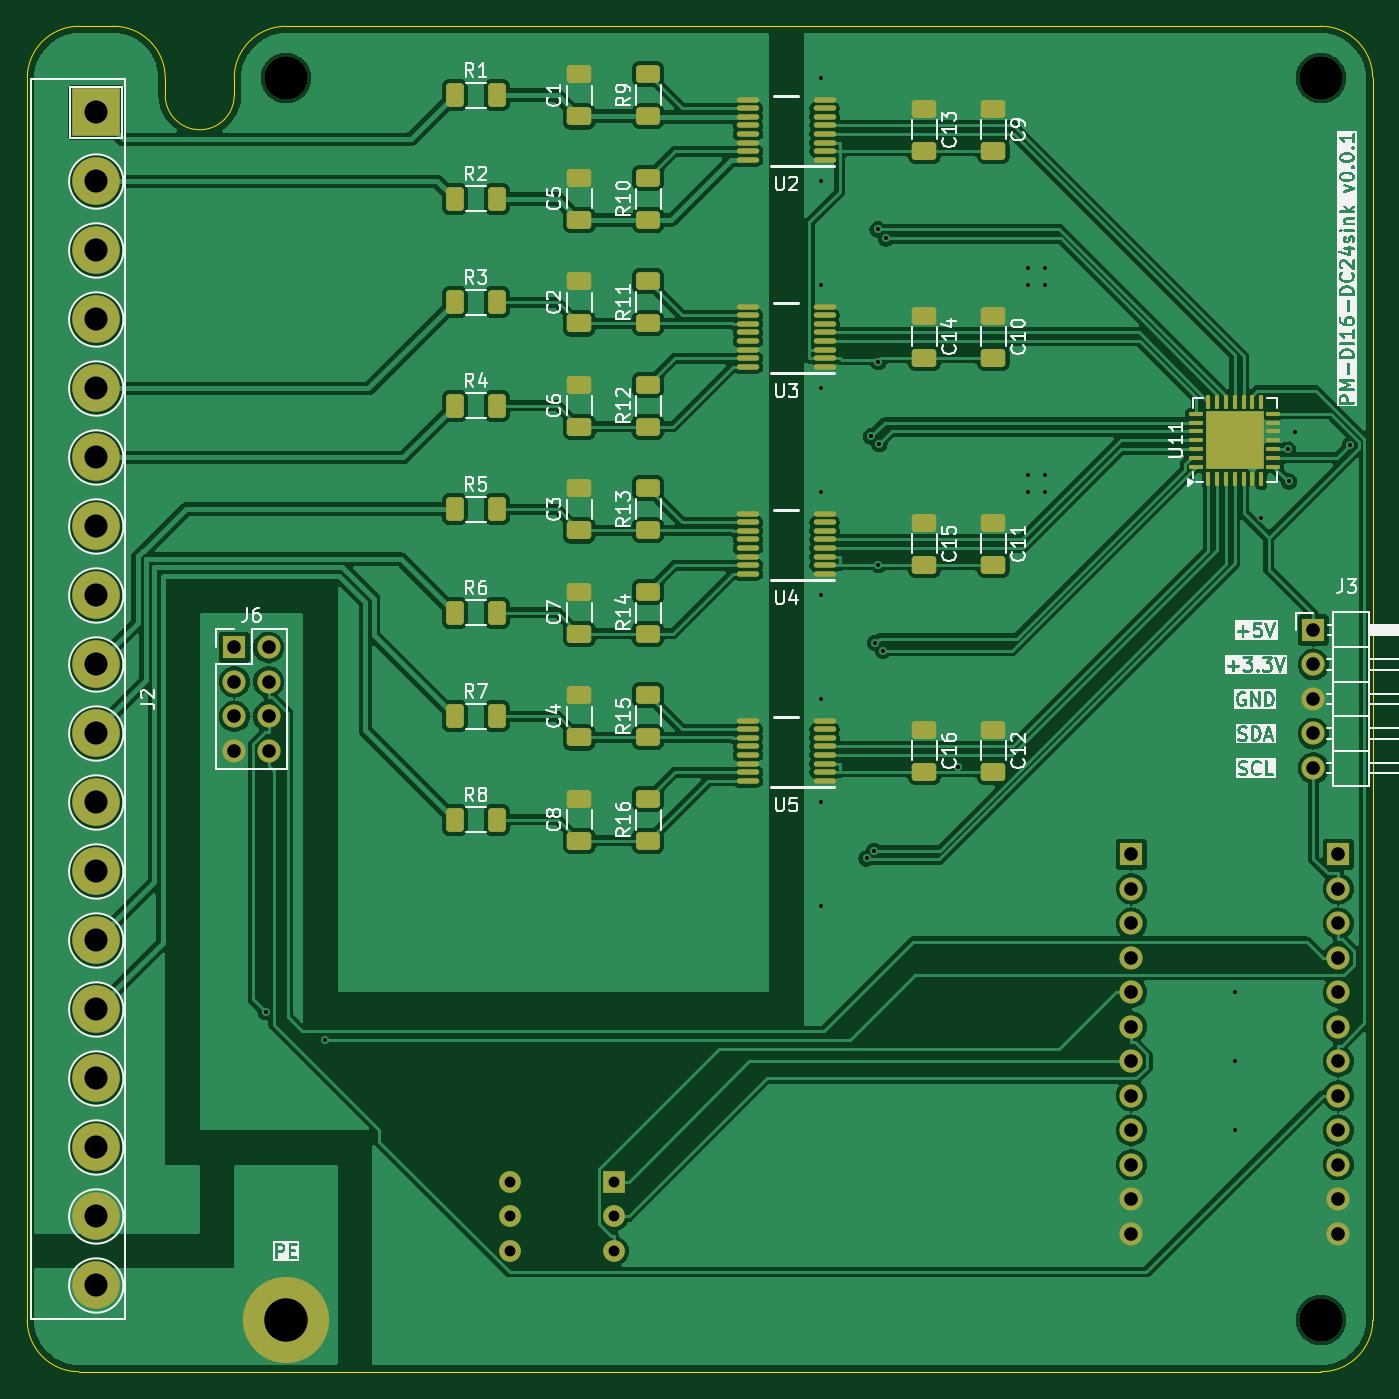
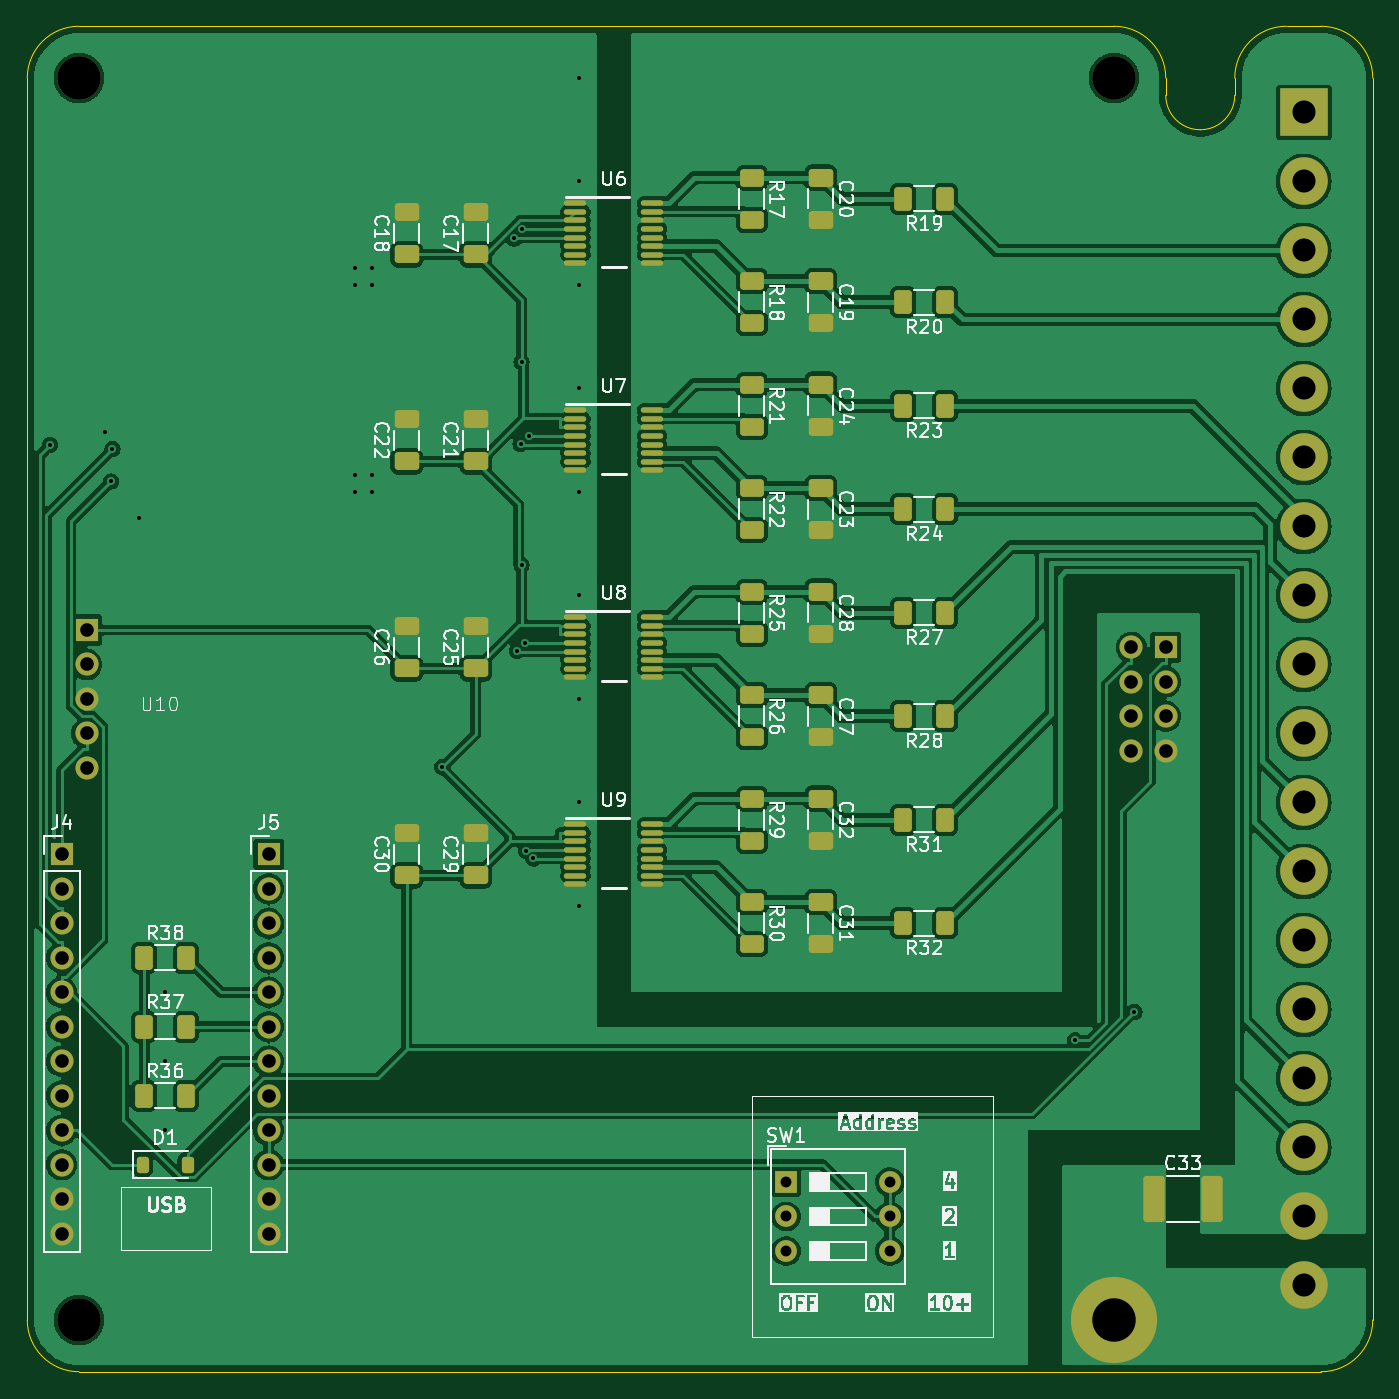
Circuit board: 11 layer files. Board 99.1 x 99.1 mm.
- bottom_copper: PM-DI16-DC24sink-CuBottom.gbr (205671 bytes)
- top_copper: PM-DI16-DC24sink-CuTop.gbr (211255 bytes)
- outline: PM-DI16-DC24sink-EdgeCuts.gbr (1473 bytes)
- bottom_mask: PM-DI16-DC24sink-MaskBottom.gbr (8188 bytes)
- top_mask: PM-DI16-DC24sink-MaskTop.gbr (8493 bytes)
- drill: PM-DI16-DC24sink-NPTH.drl (410 bytes)
- drill: PM-DI16-DC24sink-PTH.drl (1755 bytes)
- paste: PM-DI16-DC24sink-PasteBottom.gbr (6092 bytes)
- paste: PM-DI16-DC24sink-PasteTop.gbr (6664 bytes)
- bottom_silk: PM-DI16-DC24sink-SilkBottom.gbr (135926 bytes)
- top_silk: PM-DI16-DC24sink-SilkTop.gbr (158781 bytes)

=== bottom_copper: PM-DI16-DC24sink-CuBottom.gbr (205671 bytes, source omitted) ===
=== top_copper: PM-DI16-DC24sink-CuTop.gbr (211255 bytes, source omitted) ===
=== outline: PM-DI16-DC24sink-EdgeCuts.gbr ===
%TF.GenerationSoftware,KiCad,Pcbnew,8.0.4-8.0.4-0~ubuntu22.04.1*%
%TF.CreationDate,2024-08-03T22:10:31+03:00*%
%TF.ProjectId,PM-DI16-DC24sink,504d2d44-4931-4362-9d44-43323473696e,rev?*%
%TF.SameCoordinates,Original*%
%TF.FileFunction,Profile,NP*%
%FSLAX46Y46*%
G04 Gerber Fmt 4.6, Leading zero omitted, Abs format (unit mm)*
G04 Created by KiCad (PCBNEW 8.0.4-8.0.4-0~ubuntu22.04.1) date 2024-08-03 22:10:31*
%MOMM*%
%LPD*%
G01*
G04 APERTURE LIST*
%TA.AperFunction,Profile*%
%ADD10C,0.050000*%
%TD*%
G04 APERTURE END LIST*
D10*
X31750000Y-50800000D02*
G75*
G02*
X35560000Y-54610000I0J-3810000D01*
G01*
X44450000Y-50800000D02*
X120650000Y-50800000D01*
X29210000Y-149860000D02*
G75*
G02*
X25400000Y-146050000I0J3810000D01*
G01*
X120650000Y-50800000D02*
G75*
G02*
X124460000Y-54610000I0J-3810000D01*
G01*
X40640000Y-54610000D02*
X40640000Y-55880000D01*
X35560000Y-55880000D02*
X35560000Y-54610000D01*
X124460000Y-146050000D02*
G75*
G02*
X120650000Y-149860000I-3810000J0D01*
G01*
X29210000Y-50800000D02*
X31750000Y-50800000D01*
X120650000Y-149860000D02*
X29210000Y-149860000D01*
X25400000Y-146050000D02*
X25400000Y-54610000D01*
X25400000Y-54610000D02*
G75*
G02*
X29210000Y-50800000I3810000J0D01*
G01*
X124460000Y-54610000D02*
X124460000Y-146050000D01*
X38100000Y-58420000D02*
G75*
G02*
X35560000Y-55880000I0J2540000D01*
G01*
X40640000Y-55880000D02*
G75*
G02*
X38100000Y-58420000I-2540000J0D01*
G01*
X40640000Y-54610000D02*
G75*
G02*
X44450000Y-50800000I3810000J0D01*
G01*
M02*

=== bottom_mask: PM-DI16-DC24sink-MaskBottom.gbr (8188 bytes, source omitted) ===
=== top_mask: PM-DI16-DC24sink-MaskTop.gbr (8493 bytes, source omitted) ===
=== drill: PM-DI16-DC24sink-NPTH.drl ===
M48
; DRILL file {KiCad 8.0.4-8.0.4-0~ubuntu22.04.1} date 2024-08-03T22:10:31+0300
; FORMAT={-:-/ absolute / inch / decimal}
; #@! TF.CreationDate,2024-08-03T22:10:31+03:00
; #@! TF.GenerationSoftware,Kicad,Pcbnew,8.0.4-8.0.4-0~ubuntu22.04.1
; #@! TF.FileFunction,NonPlated,1,2,NPTH
FMAT,2
INCH
; #@! TA.AperFunction,NonPlated,NPTH,ComponentDrill
T1C0.1260
%
G90
G05
T1
X1.75Y-2.15
X4.75Y-2.15
X4.75Y-5.75
M30

=== drill: PM-DI16-DC24sink-PTH.drl ===
M48
; DRILL file {KiCad 8.0.4-8.0.4-0~ubuntu22.04.1} date 2024-08-03T22:10:31+0300
; FORMAT={-:-/ absolute / inch / decimal}
; #@! TF.CreationDate,2024-08-03T22:10:31+03:00
; #@! TF.GenerationSoftware,Kicad,Pcbnew,8.0.4-8.0.4-0~ubuntu22.04.1
; #@! TF.FileFunction,Plated,1,2,PTH
FMAT,2
INCH
; #@! TA.AperFunction,Plated,PTH,ViaDrill
T1C0.0118
; #@! TA.AperFunction,Plated,PTH,ComponentDrill
T2C0.0315
; #@! TA.AperFunction,Plated,PTH,ComponentDrill
T3C0.0394
; #@! TA.AperFunction,Plated,PTH,ComponentDrill
T4C0.0669
; #@! TA.AperFunction,Plated,PTH,ComponentDrill
T5C0.1260
%
G90
G05
T1
X1.6909Y-4.8565
X1.8626Y-4.9397
X3.3Y-2.15
X3.3Y-2.45
X3.3Y-2.75
X3.3Y-3.05
X3.3Y-3.35
X3.3Y-3.65
X3.3Y-3.95
X3.3Y-4.25
X3.3Y-4.55
X3.4327Y-4.4123
X3.445Y-3.1889
X3.455Y-4.39
X3.4577Y-3.7877
X3.4649Y-2.5889
X3.4673Y-2.9734
X3.4673Y-3.5608
X3.47Y-3.21
X3.48Y-3.81
X3.49Y-2.615
X3.6972Y-4.1481
X3.9Y-2.7
X3.9Y-2.75
X3.9Y-3.3
X3.9Y-3.35
X3.95Y-2.7
X3.95Y-2.75
X3.95Y-3.3
X3.95Y-3.35
X4.5Y-4.8
X4.5Y-5.0
X4.5Y-5.2
X4.575Y-3.425
X4.653Y-3.2257
X4.6579Y-3.3195
X4.675Y-3.175
X4.8343Y-3.2134
T2
X2.4Y-5.35
X2.4Y-5.45
X2.4Y-5.55
X2.7Y-5.35
X2.7Y-5.45
X2.7Y-5.55
T3
X1.6Y-3.8
X1.6Y-3.9
X1.6Y-4.0
X1.6Y-4.1
X1.7Y-3.8
X1.7Y-3.9
X1.7Y-4.0
X1.7Y-4.1
X4.2Y-4.4
X4.2Y-4.5
X4.2Y-4.6
X4.2Y-4.7
X4.2Y-4.8
X4.2Y-4.9
X4.2Y-5.0
X4.2Y-5.1
X4.2Y-5.2
X4.2Y-5.3
X4.2Y-5.4
X4.2Y-5.5
X4.7278Y-3.75
X4.7278Y-3.85
X4.7278Y-3.95
X4.7278Y-4.05
X4.7278Y-4.15
X4.8Y-4.4
X4.8Y-4.5
X4.8Y-4.6
X4.8Y-4.7
X4.8Y-4.8
X4.8Y-4.9
X4.8Y-5.0
X4.8Y-5.1
X4.8Y-5.2
X4.8Y-5.3
X4.8Y-5.4
X4.8Y-5.5
T4
X1.2Y-2.25
X1.2Y-2.45
X1.2Y-2.65
X1.2Y-2.85
X1.2Y-3.05
X1.2Y-3.25
X1.2Y-3.45
X1.2Y-3.65
X1.2Y-3.85
X1.2Y-4.05
X1.2Y-4.25
X1.2Y-4.45
X1.2Y-4.65
X1.2Y-4.85
X1.2Y-5.05
X1.2Y-5.25
X1.2Y-5.45
X1.2Y-5.65
T5
X1.75Y-5.75
M30

=== paste: PM-DI16-DC24sink-PasteBottom.gbr ===
%TF.GenerationSoftware,KiCad,Pcbnew,8.0.4-8.0.4-0~ubuntu22.04.1*%
%TF.CreationDate,2024-08-03T22:10:31+03:00*%
%TF.ProjectId,PM-DI16-DC24sink,504d2d44-4931-4362-9d44-43323473696e,rev?*%
%TF.SameCoordinates,Original*%
%TF.FileFunction,Paste,Bot*%
%TF.FilePolarity,Positive*%
%FSLAX46Y46*%
G04 Gerber Fmt 4.6, Leading zero omitted, Abs format (unit mm)*
G04 Created by KiCad (PCBNEW 8.0.4-8.0.4-0~ubuntu22.04.1) date 2024-08-03 22:10:31*
%MOMM*%
%LPD*%
G01*
G04 APERTURE LIST*
G04 Aperture macros list*
%AMRoundRect*
0 Rectangle with rounded corners*
0 $1 Rounding radius*
0 $2 $3 $4 $5 $6 $7 $8 $9 X,Y pos of 4 corners*
0 Add a 4 corners polygon primitive as box body*
4,1,4,$2,$3,$4,$5,$6,$7,$8,$9,$2,$3,0*
0 Add four circle primitives for the rounded corners*
1,1,$1+$1,$2,$3*
1,1,$1+$1,$4,$5*
1,1,$1+$1,$6,$7*
1,1,$1+$1,$8,$9*
0 Add four rect primitives between the rounded corners*
20,1,$1+$1,$2,$3,$4,$5,0*
20,1,$1+$1,$4,$5,$6,$7,0*
20,1,$1+$1,$6,$7,$8,$9,0*
20,1,$1+$1,$8,$9,$2,$3,0*%
G04 Aperture macros list end*
%ADD10RoundRect,0.250000X0.650000X-0.412500X0.650000X0.412500X-0.650000X0.412500X-0.650000X-0.412500X0*%
%ADD11O,1.649999X0.399999*%
%ADD12RoundRect,0.250000X-0.650000X0.412500X-0.650000X-0.412500X0.650000X-0.412500X0.650000X0.412500X0*%
%ADD13RoundRect,0.250000X-0.625000X0.400000X-0.625000X-0.400000X0.625000X-0.400000X0.625000X0.400000X0*%
%ADD14RoundRect,0.250000X-0.400000X-0.625000X0.400000X-0.625000X0.400000X0.625000X-0.400000X0.625000X0*%
%ADD15RoundRect,0.250000X0.537500X1.450000X-0.537500X1.450000X-0.537500X-1.450000X0.537500X-1.450000X0*%
%ADD16RoundRect,0.250000X0.400000X0.625000X-0.400000X0.625000X-0.400000X-0.625000X0.400000X-0.625000X0*%
%ADD17RoundRect,0.225000X0.225000X0.375000X-0.225000X0.375000X-0.225000X-0.375000X0.225000X-0.375000X0*%
G04 APERTURE END LIST*
D10*
%TO.C,C22*%
X96520000Y-82842500D03*
X96520000Y-79717500D03*
%TD*%
D11*
%TO.C,U6*%
X84105001Y-63817500D03*
X84105001Y-64452500D03*
X84105001Y-65087500D03*
X84105001Y-65722500D03*
X84105001Y-66357500D03*
X84105001Y-66992500D03*
X84105001Y-67627500D03*
X84105001Y-68262500D03*
X78455002Y-68262500D03*
X78455002Y-67627500D03*
X78455002Y-66992500D03*
X78455002Y-66357500D03*
X78455002Y-65722500D03*
X78455002Y-65087500D03*
X78455002Y-64452500D03*
X78455002Y-63817500D03*
%TD*%
D12*
%TO.C,C28*%
X66040000Y-92417500D03*
X66040000Y-95542500D03*
%TD*%
%TO.C,C31*%
X66040000Y-115277500D03*
X66040000Y-118402500D03*
%TD*%
D13*
%TO.C,R25*%
X71120000Y-92430000D03*
X71120000Y-95530000D03*
%TD*%
%TO.C,R17*%
X71120000Y-61950000D03*
X71120000Y-65050000D03*
%TD*%
D11*
%TO.C,U8*%
X84105001Y-94297500D03*
X84105001Y-94932500D03*
X84105001Y-95567500D03*
X84105001Y-96202500D03*
X84105001Y-96837500D03*
X84105001Y-97472500D03*
X84105001Y-98107500D03*
X84105001Y-98742500D03*
X78455002Y-98742500D03*
X78455002Y-98107500D03*
X78455002Y-97472500D03*
X78455002Y-96837500D03*
X78455002Y-96202500D03*
X78455002Y-95567500D03*
X78455002Y-94932500D03*
X78455002Y-94297500D03*
%TD*%
D13*
%TO.C,R22*%
X71120000Y-84810000D03*
X71120000Y-87910000D03*
%TD*%
D14*
%TO.C,R24*%
X56870000Y-86360000D03*
X59970000Y-86360000D03*
%TD*%
D12*
%TO.C,C23*%
X66040000Y-84797500D03*
X66040000Y-87922500D03*
%TD*%
D14*
%TO.C,R19*%
X56870000Y-63500000D03*
X59970000Y-63500000D03*
%TD*%
D13*
%TO.C,R29*%
X71120000Y-107670000D03*
X71120000Y-110770000D03*
%TD*%
D11*
%TO.C,U9*%
X84105001Y-109537500D03*
X84105001Y-110172500D03*
X84105001Y-110807500D03*
X84105001Y-111442500D03*
X84105001Y-112077500D03*
X84105001Y-112712500D03*
X84105001Y-113347500D03*
X84105001Y-113982500D03*
X78455002Y-113982500D03*
X78455002Y-113347500D03*
X78455002Y-112712500D03*
X78455002Y-112077500D03*
X78455002Y-111442500D03*
X78455002Y-110807500D03*
X78455002Y-110172500D03*
X78455002Y-109537500D03*
%TD*%
D13*
%TO.C,R30*%
X71120000Y-115290000D03*
X71120000Y-118390000D03*
%TD*%
D14*
%TO.C,R28*%
X56870000Y-101600000D03*
X59970000Y-101600000D03*
%TD*%
D10*
%TO.C,C17*%
X91440000Y-67602500D03*
X91440000Y-64477500D03*
%TD*%
%TO.C,C29*%
X91440000Y-113322500D03*
X91440000Y-110197500D03*
%TD*%
D15*
%TO.C,C33*%
X41507500Y-137160000D03*
X37232500Y-137160000D03*
%TD*%
D13*
%TO.C,R18*%
X71120000Y-69570000D03*
X71120000Y-72670000D03*
%TD*%
D10*
%TO.C,C18*%
X96520000Y-67602500D03*
X96520000Y-64477500D03*
%TD*%
D14*
%TO.C,R27*%
X56870000Y-93980000D03*
X59970000Y-93980000D03*
%TD*%
D12*
%TO.C,C24*%
X66040000Y-77177500D03*
X66040000Y-80302500D03*
%TD*%
D16*
%TO.C,R36*%
X115850000Y-129540000D03*
X112750000Y-129540000D03*
%TD*%
D12*
%TO.C,C32*%
X66040000Y-107657500D03*
X66040000Y-110782500D03*
%TD*%
D11*
%TO.C,U7*%
X84105001Y-79057500D03*
X84105001Y-79692500D03*
X84105001Y-80327500D03*
X84105001Y-80962500D03*
X84105001Y-81597500D03*
X84105001Y-82232500D03*
X84105001Y-82867500D03*
X84105001Y-83502500D03*
X78455002Y-83502500D03*
X78455002Y-82867500D03*
X78455002Y-82232500D03*
X78455002Y-81597500D03*
X78455002Y-80962500D03*
X78455002Y-80327500D03*
X78455002Y-79692500D03*
X78455002Y-79057500D03*
%TD*%
D10*
%TO.C,C25*%
X91440000Y-98082500D03*
X91440000Y-94957500D03*
%TD*%
D14*
%TO.C,R31*%
X56870000Y-109220000D03*
X59970000Y-109220000D03*
%TD*%
D12*
%TO.C,C27*%
X66040000Y-100037500D03*
X66040000Y-103162500D03*
%TD*%
D16*
%TO.C,R38*%
X115850000Y-119380000D03*
X112750000Y-119380000D03*
%TD*%
D14*
%TO.C,R20*%
X56870000Y-71120000D03*
X59970000Y-71120000D03*
%TD*%
D10*
%TO.C,C26*%
X96520000Y-98082500D03*
X96520000Y-94957500D03*
%TD*%
%TO.C,C21*%
X91440000Y-82842500D03*
X91440000Y-79717500D03*
%TD*%
D13*
%TO.C,R26*%
X71120000Y-100050000D03*
X71120000Y-103150000D03*
%TD*%
D17*
%TO.C,D1*%
X115950000Y-134620000D03*
X112650000Y-134620000D03*
%TD*%
D13*
%TO.C,R21*%
X71120000Y-77190000D03*
X71120000Y-80290000D03*
%TD*%
D16*
%TO.C,R37*%
X115850000Y-124460000D03*
X112750000Y-124460000D03*
%TD*%
D14*
%TO.C,R23*%
X56870000Y-78740000D03*
X59970000Y-78740000D03*
%TD*%
D10*
%TO.C,C30*%
X96520000Y-113322500D03*
X96520000Y-110197500D03*
%TD*%
D14*
%TO.C,R32*%
X56870000Y-116840000D03*
X59970000Y-116840000D03*
%TD*%
D12*
%TO.C,C19*%
X66040000Y-69557500D03*
X66040000Y-72682500D03*
%TD*%
%TO.C,C20*%
X66040000Y-61937500D03*
X66040000Y-65062500D03*
%TD*%
M02*

=== paste: PM-DI16-DC24sink-PasteTop.gbr (6664 bytes, source omitted) ===
=== bottom_silk: PM-DI16-DC24sink-SilkBottom.gbr (135926 bytes, source omitted) ===
=== top_silk: PM-DI16-DC24sink-SilkTop.gbr (158781 bytes, source omitted) ===
